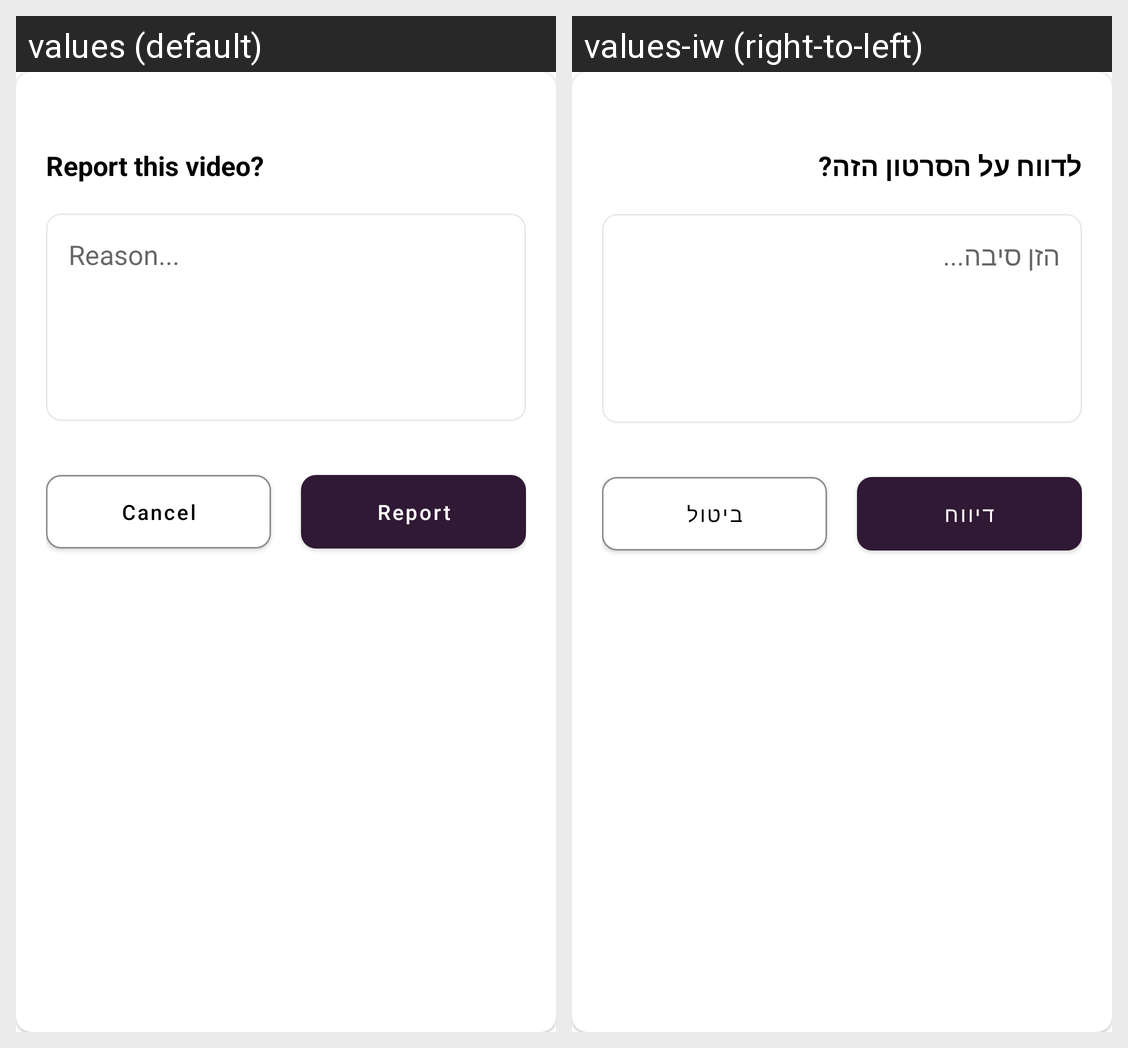

For this localized Android screen grid, give each drawn string resource with its value in every locale shown.
Android screen res/layout/dialog_report.xml rendered under 2 locales, left to right: values (default), values-iw (right-to-left). Device: Nexus 5 (rendered at 1080×1920; each locale shown at half size, 540×960, under a caption strip naming it); theme Theme.TorahShare.
Strings drawn on this screen, with the default value and each locale's value (text and hints the layout hard-codes, and strings that could not be matched under every locale, appear in the picture but are not listed):

report_this_video
  values: Report this video?
  values-iw: לדווח על הסרטון הזה?

reason_n_n_n_n
  values: Reason...
      
      
      
      
  values-iw: הזן סיבה...
      
      
      
      

cancel
  values: Cancel
  values-iw: ביטול

report
  values: Report
  values-iw: דיווח
